Photos from the image-classification dataset "YE358311_Fender_apron" in the GitHub repository deepaktyagi12/Defect-detection-in-automotive-part. Its 2 classes are: fender apron healthy, fender apron defects.

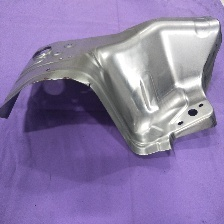
Label: fender apron defects

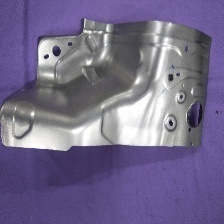
Label: fender apron healthy

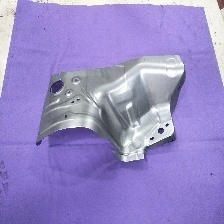
Label: fender apron defects

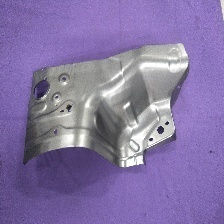
Label: fender apron healthy
